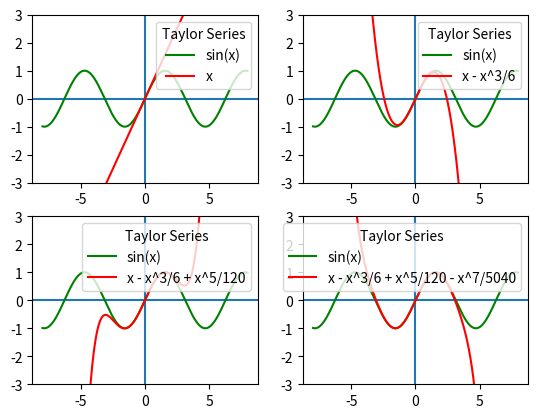

Recreate this plot in Python.
import numpy as np
import matplotlib.pyplot as plt

x =  np.linspace(-8, 8, 200000)
sinx = np.sin(x)

T1sinx = x
T2sinx = x - x**3/6
T3sinx = x - x**3/6 + x**5/120
T4sinx = x - x**3/6 + x**5/120 - x**7/5040

plt.subplot(2, 2, 1)
plt.plot(x, sinx, "g-", label="sin(x)")
plt.plot(x, T1sinx, "r-", label="x")
plt.ylim(-3,3)
plt.axhline(y=0, zorder=-1)
plt.axvline(x=0, zorder=-1)
plt.legend(loc="upper right", title='Taylor Series')

plt.subplot(2, 2, 2)
plt.plot(x, sinx, "g-", label="sin(x)")
plt.plot(x, T2sinx, "r-", label="x - x^3/6")
plt.ylim(-3,3)
plt.axhline(y=0, zorder=-1)
plt.axvline(x=0, zorder=-1)
plt.legend(loc="upper right", title='Taylor Series')

plt.subplot(2, 2, 3)
plt.plot(x, sinx, "g-", label="sin(x)")
plt.plot(x, T3sinx, "r-", label="x - x^3/6 + x^5/120")
plt.ylim(-3,3)
plt.axhline(y=0, zorder=-1)
plt.axvline(x=0, zorder=-1)
plt.legend(loc="upper right", title='Taylor Series')

plt.subplot(2, 2, 4)
plt.plot(x, sinx, "g-", label="sin(x)")
plt.plot(x, T4sinx, "r-", label="x - x^3/6 + x^5/120 - x^7/5040")
plt.ylim(-3,3)
plt.axhline(y=0, zorder=-1)
plt.axvline(x=0, zorder=-1)
plt.legend(loc="upper right", title='Taylor Series')

# plt.savefig("sin(x).png")

plt.show()
